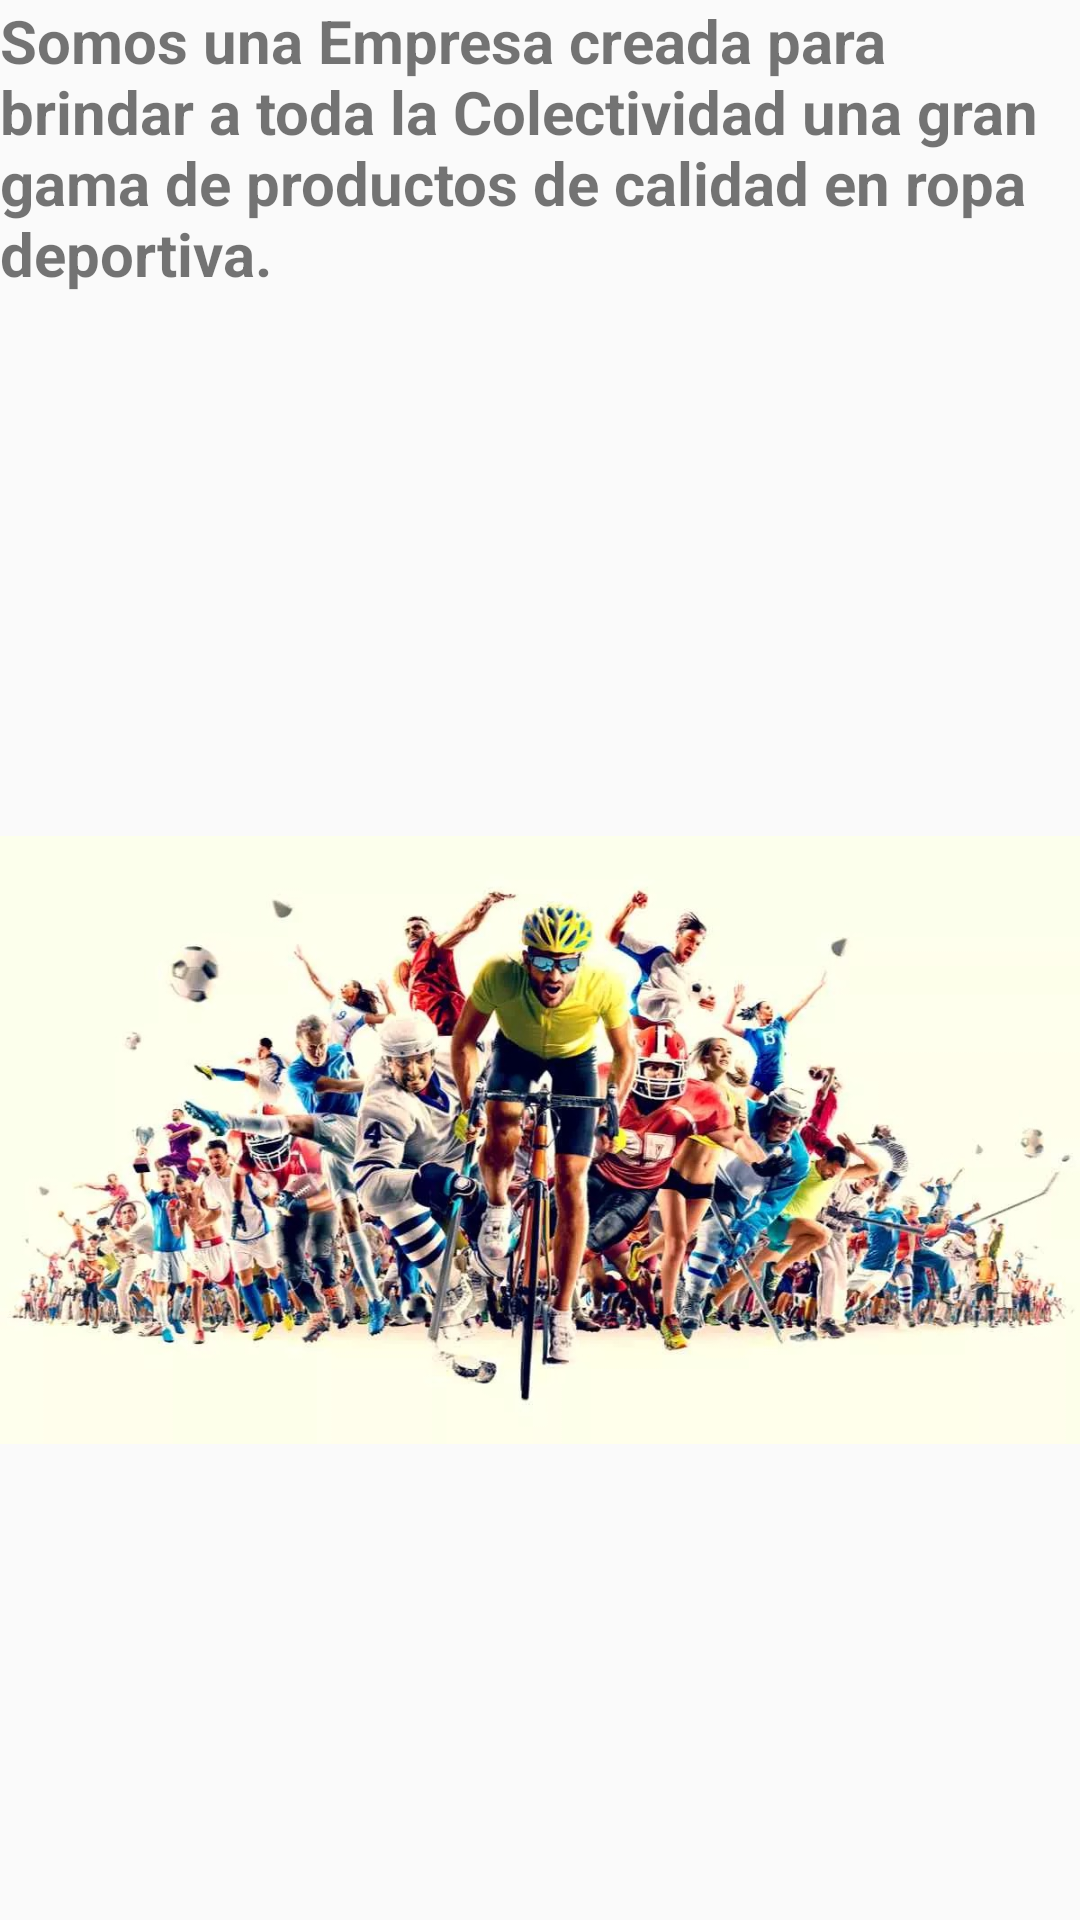

This screen was rendered from an Android layout file. Write that file and the resources it references.
<!-- AndroidManifest.xml: application theme Theme.ShoesElectro -->
<!-- res/layout/fragment_slideshow.xml -->
<?xml version="1.0" encoding="utf-8"?>
<android.support.constraint.ConstraintLayout xmlns:android="http://schemas.android.com/apk/res/android"
    xmlns:app="http://schemas.android.com/apk/res-auto"
    xmlns:tools="http://schemas.android.com/tools"
    android:layout_width="match_parent"
    android:layout_height="match_parent"
    android:orientation="horizontal"
    tools:context=".ui.slideshow.SlideshowFragment">


    <LinearLayout
        android:layout_width="match_parent"
        android:layout_height="match_parent"
        android:orientation="vertical">

        <TextView
            android:layout_width="match_parent"
            android:layout_height="wrap_content"
            android:layout_marginBottom="5dp"
            android:text="Somos una Empresa creada para brindar
a toda la Colectividad una gran gama de productos de calidad en ropa deportiva."
            android:textSize="20sp"
            android:textStyle="bold" />

        <ImageView
            android:layout_width="match_parent"
            android:layout_height="554dp"
            android:src="@drawable/fondo2" />


    </LinearLayout>

    <TextView
        android:id="@+id/text_slideshow"
        android:layout_width="match_parent"
        android:layout_height="wrap_content"
        android:layout_marginStart="8dp"
        android:layout_marginTop="8dp"
        android:layout_marginEnd="8dp"
        android:textAlignment="center"
        android:textSize="20sp"
        app:layout_constraintBottom_toBottomOf="parent"
        app:layout_constraintEnd_toEndOf="parent"
        app:layout_constraintStart_toStartOf="parent"
        app:layout_constraintTop_toTopOf="parent" />
</android.support.constraint.ConstraintLayout>
<!-- resources referenced by this layout -->
<resources>
  <!-- drawable fondo2: jpeg bitmap (drawable-v24, 161371 bytes) -->
  <style name="Theme.ShoesElectro" parent="Theme.AppCompat.Light.DarkActionBar">
          
          <item name="colorPrimary">@color/purple_500</item>
          <item name="colorPrimaryDark">@color/purple_700</item>
          <item name="colorAccent">@color/teal_200</item>
          
      </style>
  <!-- not gathered from this repository: default colours our renderer supplied (Android Studio template values) -->
  <color name="purple_500">#FF6200EE</color>
  <color name="purple_700">#FF3700B3</color>
  <color name="teal_200">#FF03DAC5</color>
</resources>
